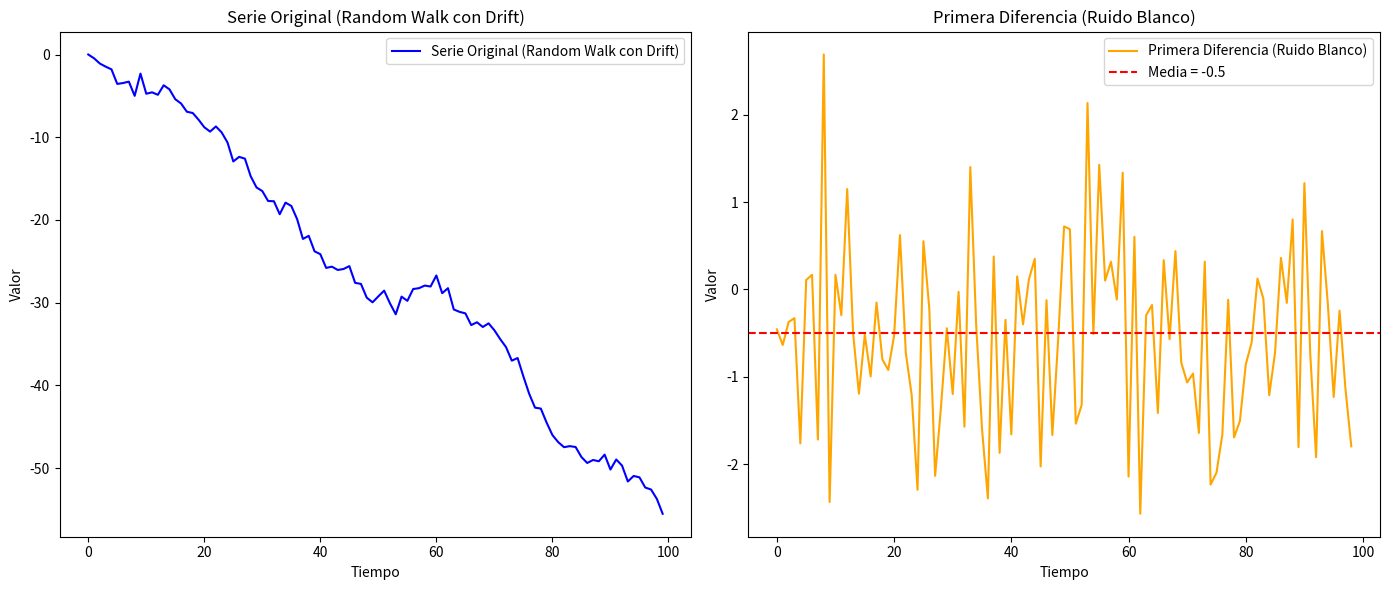

This figure's Python source:
# Random Walk con Drift:
# Modelo: Xt = β0 + Xt−1 + et, donde β0 es la pendiente o "drift" y et es ruido blanco.
#
# Expansión:
# Suponiendo X0 = 0,
# X1 = β0 + e1
# X2 = 2β0 + e1 + e2
# X3 = 3β0 + e1 + e2 + e3
# ...
# Xt = t*β0 + sum_{i=1}^t e_i
#
# Media:
# E(Xt) = t * β0  (la media crece linealmente con el tiempo, no es constante)
#
# Varianza:
# Var(Xt) = t * σ²  (crece con t, no es constante)
#
# Por lo tanto, el proceso no es estacionario en media ni en varianza.
#
# Diferenciación:
# Primer diferencia:
# Xt − Xt−1 = β0 + et
# Sea Yt = Xt − Xt−1, entonces
# Yt = β0 + et
# Yt es ruido blanco con media β0 (constante) y varianza σ²,
# lo que implica que Yt es estacionario.
#
# Conclusión:
# Un Random Walk con Drift es un proceso no estacionario, pero su primera diferencia es estacionaria.

#Creo un random walk con drift
import numpy as np
import matplotlib.pyplot as plt
n = 100
beta_0 = -0.5
e_t = np.random.normal(0, 1, n)  # Ruido blanco
X_t = np.zeros(n)
for t in range(1, n):
    X_t[t] = beta_0 + X_t[t - 1] + e_t[t]  # Random Walk con Drift
# Calculo la primera diferencia
Z_t = np.diff(X_t)  # Primera diferencia, no produce NaN
# Graficar la serie original y la primera diferencia
plt.figure(figsize=(14, 6))
plt.subplot(1, 2, 1)
plt.plot(X_t, label='Serie Original (Random Walk con Drift)', color='blue')
plt.title('Serie Original (Random Walk con Drift)')
plt.xlabel('Tiempo')
plt.ylabel('Valor')

plt.legend()
plt.subplot(1, 2, 2)   
plt.plot(Z_t, label='Primera Diferencia (Ruido Blanco)', color='orange')
plt.title('Primera Diferencia (Ruido Blanco)')
plt.xlabel('Tiempo')
plt.ylabel('Valor')
plt.axhline(beta_0, color='red', linestyle='--', label=f'Media = {beta_0}')
plt.legend()
plt.tight_layout()
plt.show()
